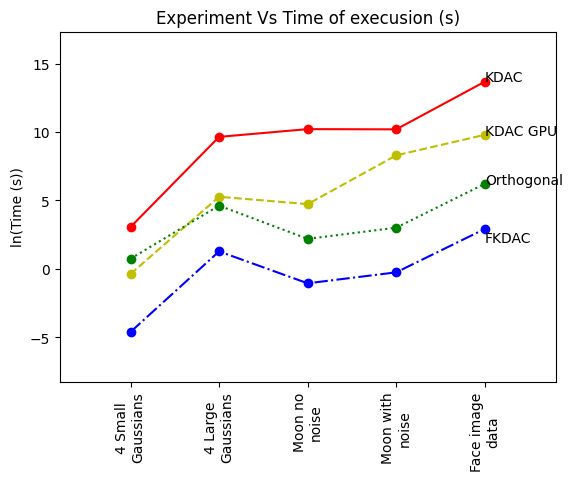

The script that saved this image:
#!/usr/bin/python

import matplotlib
import matplotlib.pyplot as plt; plt.rcdefaults()
import numpy as np
import matplotlib.pyplot as plt
 

x = [1, 2, 3, 4, 5]
KDAC = np.log(30*np.array([0.71, 516, 909.6, 894, 29088]))
FKDAC = np.log(np.array([0.01, 3.6, 0.35, 0.78, 18.56]))
GPU = np.log(30*np.array([0.023, 6.49, 3.8, 134, 600]))
Orthogonal = np.log(30*np.array([0.07, 3.4, 0.3, 0.68, 16.73]))
labels = ['4 Small\nGaussians', '4 Large\nGaussians', 'Moon no\nnoise', 'Moon with\nnoise', 'Face image\ndata']

plt.plot(x, KDAC, 'r-'); plt.plot(x, KDAC, 'ro');
plt.plot(x, FKDAC, 'b-.'); plt.plot(x, FKDAC, 'bo');
plt.plot(x, GPU, 'y--'); plt.plot(x, GPU, 'yo');
plt.plot(x, Orthogonal, 'g:'); plt.plot(x, Orthogonal, 'go');

plt.text(5, KDAC[4], 'KDAC')
plt.text(5, GPU[4], 'KDAC GPU')
plt.text(5, FKDAC[4]-1, 'FKDAC')
plt.text(5, Orthogonal[4], 'Orthogonal')


# You can specify a rotation for the tick labels in degrees or with keywords.
plt.xticks(x, labels, rotation='vertical')
# Pad margins so that markers don't get clipped by the axes
plt.margins(0.2)
# Tweak spacing to prevent clipping of tick-labels
plt.subplots_adjust(bottom=0.15)
plt.ylabel('ln(Time (s))')
plt.title('Experiment Vs Time of execusion (s)')
plt.show()
